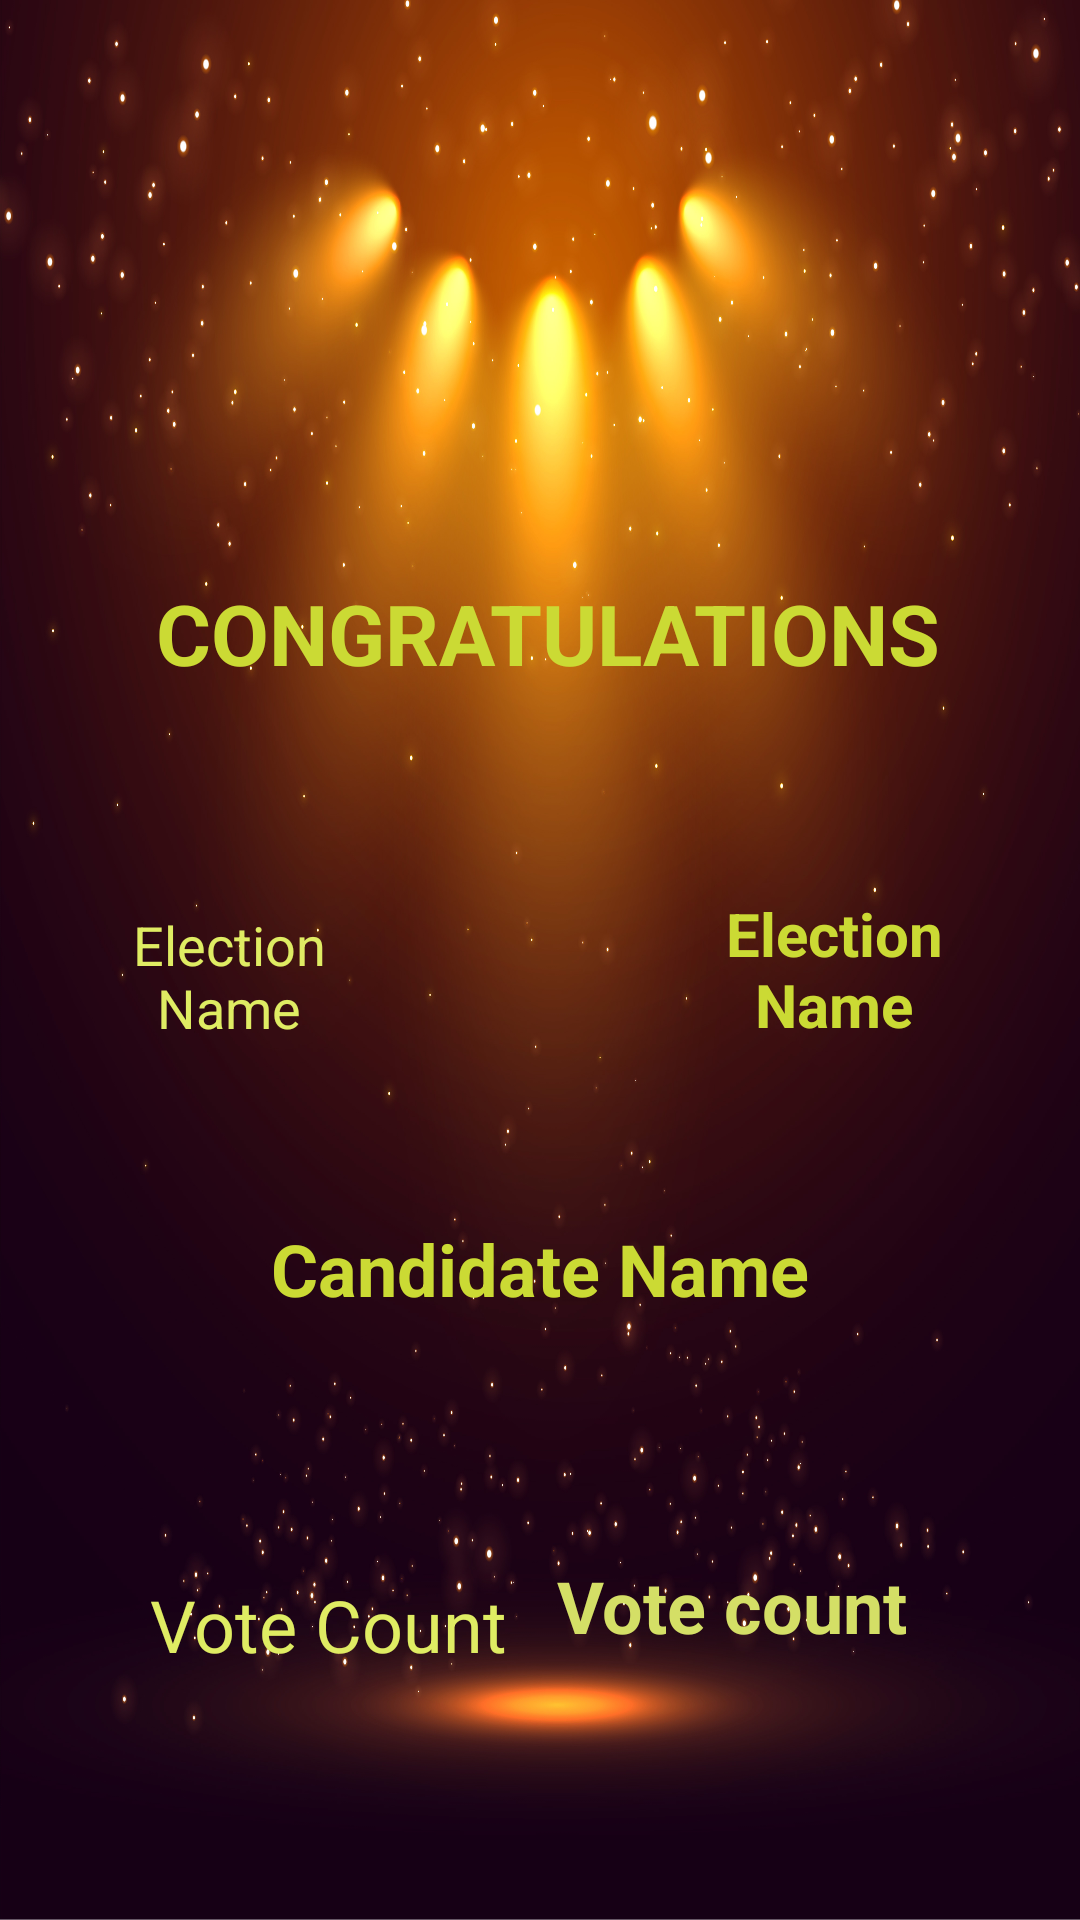

This screen was rendered from an Android layout file. Write that file and the resources it references.
<!-- AndroidManifest.xml: application theme Theme.VotingApp -->
<!-- res/layout/activity_winner.xml -->
<?xml version="1.0" encoding="utf-8"?>
<RelativeLayout xmlns:android="http://schemas.android.com/apk/res/android"
    android:layout_width="match_parent"
    android:layout_height="match_parent"
    android:background="@drawable/back79">

    <TextView
        android:id="@+id/winnerNameTextView"
        android:layout_width="365dp"
        android:layout_height="64dp"
        android:layout_alignParentStart="true"
        android:layout_alignParentTop="true"
        android:layout_alignParentEnd="true"
        android:layout_marginStart="12dp"
        android:layout_marginTop="179dp"
        android:layout_marginEnd="7dp"
        android:gravity="center"
        android:text="CONGRATULATIONS"
        android:textAlignment="center"
        android:textColor="#CBDA34"
        android:textSize="28sp"
        android:textStyle="bold" />

    <TextView
        android:id="@+id/winnerNameTextView2"
        android:layout_width="287dp"
        android:layout_height="72dp"
        android:layout_below="@+id/winnerNameTextView"
        android:layout_alignParentStart="true"
        android:layout_alignParentEnd="true"
        android:layout_marginStart="60dp"
        android:layout_marginTop="144dp"
        android:layout_marginEnd="60dp"
        android:gravity="center"
        android:hint="Candidate Name"
        android:textAlignment="center"
        android:textColor="#CBDA34"
        android:textColorHint="#CBDA34"
        android:textSize="24sp"
        android:textStyle="bold" />

    <TextView
        android:id="@+id/winnerNameTextView3"
        android:layout_width="173dp"
        android:layout_height="60dp"
        android:layout_below="@+id/winnerNameTextView"
        android:layout_alignParentStart="true"
        android:layout_alignParentEnd="true"
        android:layout_marginStart="217dp"
        android:layout_marginTop="50dp"
        android:layout_marginEnd="21dp"
        android:gravity="center"
        android:hint="Election Name"
        android:textAlignment="center"
        android:textColor="#CBDA34"
        android:textColorHint="#CBDA34"
        android:textSize="20sp"
        android:textStyle="bold" />

    <TextView
        android:id="@+id/voteCountTextView"
        android:layout_width="166dp"
        android:layout_height="70dp"
        android:layout_below="@+id/winnerNameTextView2"
        android:layout_alignParentEnd="true"
        android:layout_marginStart="10dp"
        android:layout_marginTop="45dp"
        android:layout_marginEnd="34dp"
        android:layout_marginBottom="177dp"
        android:hint="Vote count"
        android:paddingStart="2sp"
        android:paddingTop="15sp"
        android:textAlignment="center"
        android:textColor="#CDDC39"
        android:textColorHint="#D4DF66"
        android:textSize="24sp"
        android:textStyle="bold" />

    <TextView
        android:id="@+id/textView7"
        android:layout_width="166dp"
        android:layout_height="70dp"
        android:layout_below="@+id/winnerNameTextView2"
        android:layout_alignParentStart="true"
        android:layout_marginStart="34dp"
        android:layout_marginTop="45dp"
        android:layout_marginEnd="10dp"
        android:layout_marginBottom="177dp"
        android:gravity="center"
        android:paddingTop="5sp"
        android:paddingEnd="15sp"
        android:text="Vote Count"
        android:textAlignment="center"
        android:textColor="#DFEC63"
        android:textColorHint="#E1D9D9"
        android:textSize="24sp" />

    <TextView
        android:id="@+id/textView8"
        android:layout_width="167dp"
        android:layout_height="60dp"
        android:layout_below="@+id/winnerNameTextView"
        android:layout_alignParentStart="true"
        android:layout_marginStart="27dp"
        android:layout_marginTop="50dp"
        android:layout_marginEnd="9dp"
        android:layout_toStartOf="@+id/voteCountTextView"
        android:gravity="center"
        android:paddingTop="5sp"
        android:paddingEnd="15sp"
        android:text="Election Name"
        android:textAlignment="center"
        android:textColor="#DFEC63"
        android:textColorHint="#E1D9D9"
        android:textSize="18sp" />

</RelativeLayout>
<!-- resources referenced by this layout -->
<resources>
  <!-- drawable back79: jpg bitmap (drawable, 718578 bytes) -->
  <style name="Theme.VotingApp" parent="Base.Theme.VotingApp" />
  <style name="Base.Theme.VotingApp" parent="Theme.AppCompat.DayNight.NoActionBar">
          
          
      </style>
</resources>
